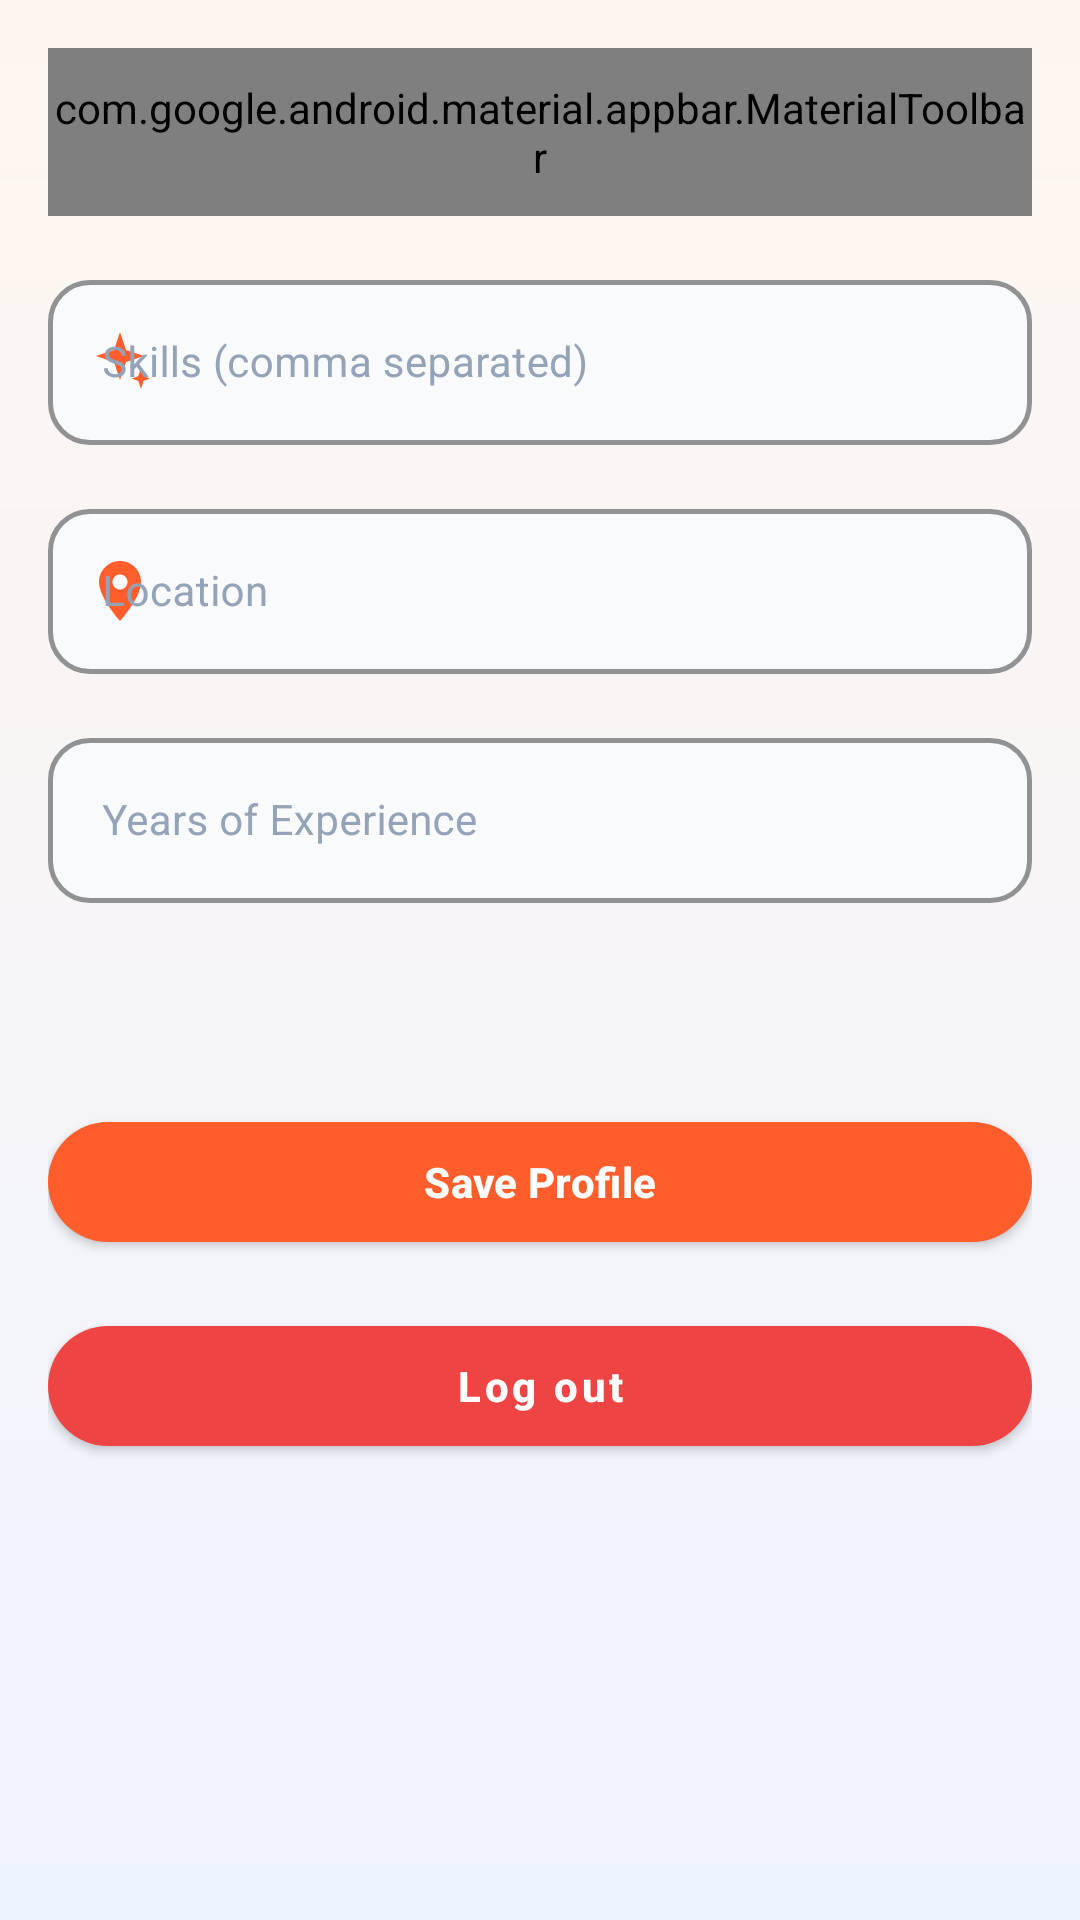

Here is an Android app screen rendered from its layout file. Give the layout XML and the strings, colors and styles it references.
<!-- AndroidManifest.xml: application theme Theme.Verson1 -->
<!-- res/layout/activity_worker_profile.xml -->
<?xml version="1.0" encoding="utf-8"?>
<ScrollView xmlns:android="http://schemas.android.com/apk/res/android"
    xmlns:app="http://schemas.android.com/apk/res-auto"
    android:layout_width="match_parent"
    android:layout_height="match_parent"
    android:background="@drawable/bg_screen_gradient"
    android:fillViewport="true">

    <LinearLayout
        android:layout_width="match_parent"
        android:layout_height="wrap_content"
        android:orientation="vertical"
        android:padding="@dimen/screen_padding_horizontal">

        <com.google.android.material.appbar.MaterialToolbar
            android:id="@+id/toolbar"
            android:layout_width="match_parent"
            android:layout_height="?attr/actionBarSize"
            android:layout_marginBottom="16dp"
            android:background="@drawable/bg_hero_gradient"
            app:menu="@menu/menu_toolbar_sign_out"
            app:navigationIconTint="#FFFFFF"
            app:navigationIcon="?attr/homeAsUpIndicator"
            app:popupTheme="@style/ThemeOverlay.MaterialComponents.Light"
            app:title="Digital Profile"
            app:titleTextAppearance="@style/TextAppearance.ShiftSync.Toolbar"
            app:titleTextColor="#FFFFFF" />

        
        <com.google.android.material.textfield.TextInputLayout
            style="@style/Widget.ShiftSync.TextInputLayout"
            android:layout_width="match_parent"
            android:layout_height="wrap_content"
            android:hint="Skills (comma separated)"
            app:startIconDrawable="@drawable/ic_sparkles_modern">

            <com.google.android.material.textfield.TextInputEditText
                android:id="@+id/skills_input"
                android:layout_width="match_parent"
                android:layout_height="wrap_content"
                android:inputType="text"
                android:padding="18dp"
                android:textColor="@color/text_primary"
                android:textSize="@dimen/text_body" />
        </com.google.android.material.textfield.TextInputLayout>

        
        <com.google.android.material.textfield.TextInputLayout
            style="@style/Widget.ShiftSync.TextInputLayout"
            android:layout_width="match_parent"
            android:layout_height="wrap_content"
            android:layout_marginTop="16dp"
            android:hint="Location"
            app:startIconDrawable="@drawable/ic_location_modern">

            <com.google.android.material.textfield.TextInputEditText
                android:id="@+id/location_input"
                android:layout_width="match_parent"
                android:layout_height="wrap_content"
                android:inputType="text"
                android:padding="18dp"
                android:textColor="@color/text_primary"
                android:textSize="@dimen/text_body" />
        </com.google.android.material.textfield.TextInputLayout>

        
        <com.google.android.material.textfield.TextInputLayout
            style="@style/Widget.ShiftSync.TextInputLayout"
            android:layout_width="match_parent"
            android:layout_height="wrap_content"
            android:layout_marginTop="16dp"
            android:hint="Years of Experience"
            app:startIconDrawable="@drawable/ic_clock_modern">

            <com.google.android.material.textfield.TextInputEditText
                android:id="@+id/experience_input"
                android:layout_width="match_parent"
                android:layout_height="wrap_content"
                android:inputType="number"
                android:padding="18dp"
                android:textColor="@color/text_primary"
                android:textSize="@dimen/text_body" />
        </com.google.android.material.textfield.TextInputLayout>

        
        <TextView
            android:id="@+id/stats_text"
            android:layout_width="match_parent"
            android:layout_height="wrap_content"
            android:layout_marginTop="20dp"
            android:textColor="@color/text_medium"
            android:textSize="@dimen/text_body"
            android:lineSpacingExtra="4dp" />

        <ProgressBar
            android:id="@+id/progress"
            android:layout_width="48dp"
            android:layout_height="48dp"
            android:layout_gravity="center"
            android:layout_marginTop="20dp"
            android:indeterminateTint="@color/brand_primary"
            android:visibility="gone" />

        
        <com.google.android.material.button.MaterialButton
            android:id="@+id/btn_save_profile"
            style="@style/Widget.ShiftSync.Button.Primary"
            android:layout_width="match_parent"
            android:layout_height="@dimen/button_height_standard"
            android:layout_marginTop="28dp"
            android:text="Save Profile" />

        
        <com.google.android.material.button.MaterialButton
            android:id="@+id/btn_logout"
            style="@style/Widget.ShiftSync.Button.Logout"
            android:layout_width="match_parent"
            android:layout_height="@dimen/button_height_standard"
            android:layout_marginTop="16dp"
            android:layout_marginBottom="32dp"
            android:text="@string/action_logout" />

    </LinearLayout>
</ScrollView>
<!-- resources referenced by this layout -->
<resources>
  <color name="brand_primary">#FF5E2C</color>
  <color name="text_medium">#475569</color>
  <color name="text_primary">#0F172A</color>
  <dimen name="button_height_standard">52dp</dimen>
  <dimen name="screen_padding_horizontal">16dp</dimen>
  <dimen name="text_body">14sp</dimen>
  <!-- drawable bg_screen_gradient (drawable) -->
  <?xml version="1.0" encoding="utf-8"?>
  <shape xmlns:android="http://schemas.android.com/apk/res/android"
      android:shape="rectangle">
      <gradient
          android:angle="270"
          android:startColor="@color/bg_shell_top"
          android:endColor="@color/bg_shell_bottom" />
  </shape>
  <!-- drawable ic_location_modern (drawable) -->
  <vector xmlns:android="http://schemas.android.com/apk/res/android"
      android:width="24dp"
      android:height="24dp"
      android:viewportWidth="24"
      android:viewportHeight="24">
      <path
          android:fillColor="@android:color/white"
          android:pathData="M12,2C8.13,2 5,5.13 5,9c0,5.25 7,13 7,13s7,-7.75 7,-13C19,5.13 15.87,2 12,2zM12,11.5c-1.38,0 -2.5,-1.12 -2.5,-2.5s1.12,-2.5 2.5,-2.5 2.5,1.12 2.5,2.5S13.38,11.5 12,11.5z" />
  </vector>
  <string name="action_logout">Log out</string>
  <style name="TextAppearance.ShiftSync.Toolbar" parent="TextAppearance.MaterialComponents.Headline6">
          <item name="android:textSize">@dimen/text_title</item>
          <item name="android:textColor">#FFFFFF</item>
          <item name="android:textStyle">bold</item>
      </style>
  <style name="Theme.Verson1" parent="Base.Theme.Verson1" />
  <color name="bg_gradient_start">#FF7A45</color>
  <color name="bg_gradient_mid">#FF5E2C</color>
  <color name="bg_gradient_end">#D84315</color>
  <color name="bg_shell_top">#FFF6EF</color>
  <color name="bg_shell_bottom">#EEF4FF</color>
  <dimen name="text_title">20sp</dimen>
  <dimen name="button_height_large">60dp</dimen>
  <dimen name="text_button">14sp</dimen>
  <color name="status_error">#EF4444</color>
  <dimen name="button_corner_radius">28dp</dimen>
  <color name="ripple_on_dark">#33FFFFFF</color>
  <color name="card_background_tinted">#F8FAFC</color>
  <color name="text_muted">#94A3B8</color>
  <color name="brand_primary_dark">#D84315</color>
  <color name="white">#FFFFFF</color>
  <color name="brand_secondary">#4F46E5</color>
  <color name="brand_secondary_dark">#3730A3</color>
  <color name="bg_main">#F5F7FB</color>
  <color name="bg_card">#FFFFFF</color>
  <style name="ThemeOverlay.ShiftSync.Dialog" parent="ThemeOverlay.MaterialComponents.MaterialAlertDialog">
          <item name="colorPrimary">@color/brand_primary</item>
          <item name="materialAlertDialogTitleTextStyle">@style/TextAppearance.ShiftSync.DialogTitle</item>
      </style>
  <style name="ThemeOverlay.ShiftSync.BottomSheet" parent="ThemeOverlay.MaterialComponents.BottomSheetDialog">
          <item name="bottomSheetStyle">@style/Widget.ShiftSync.BottomSheet</item>
      </style>
  <color name="text_secondary">#475569</color>
  <style name="TextAppearance.ShiftSync.DialogTitle" parent="TextAppearance.MaterialComponents.Headline6">
          <item name="android:textColor">@color/text_primary</item>
          <item name="android:textStyle">bold</item>
      </style>
  <style name="Widget.ShiftSync.BottomSheet" parent="Widget.MaterialComponents.BottomSheet.Modal">
          <item name="shapeAppearanceOverlay">@style/ShapeAppearance.ShiftSync.BottomSheet</item>
          <item name="backgroundTint">@color/bg_card</item>
      </style>
  <style name="ShapeAppearance.ShiftSync.BottomSheet" parent="">
          <item name="cornerFamily">rounded</item>
          <item name="cornerSizeTopLeft">24dp</item>
          <item name="cornerSizeTopRight">24dp</item>
      </style>
</resources>
